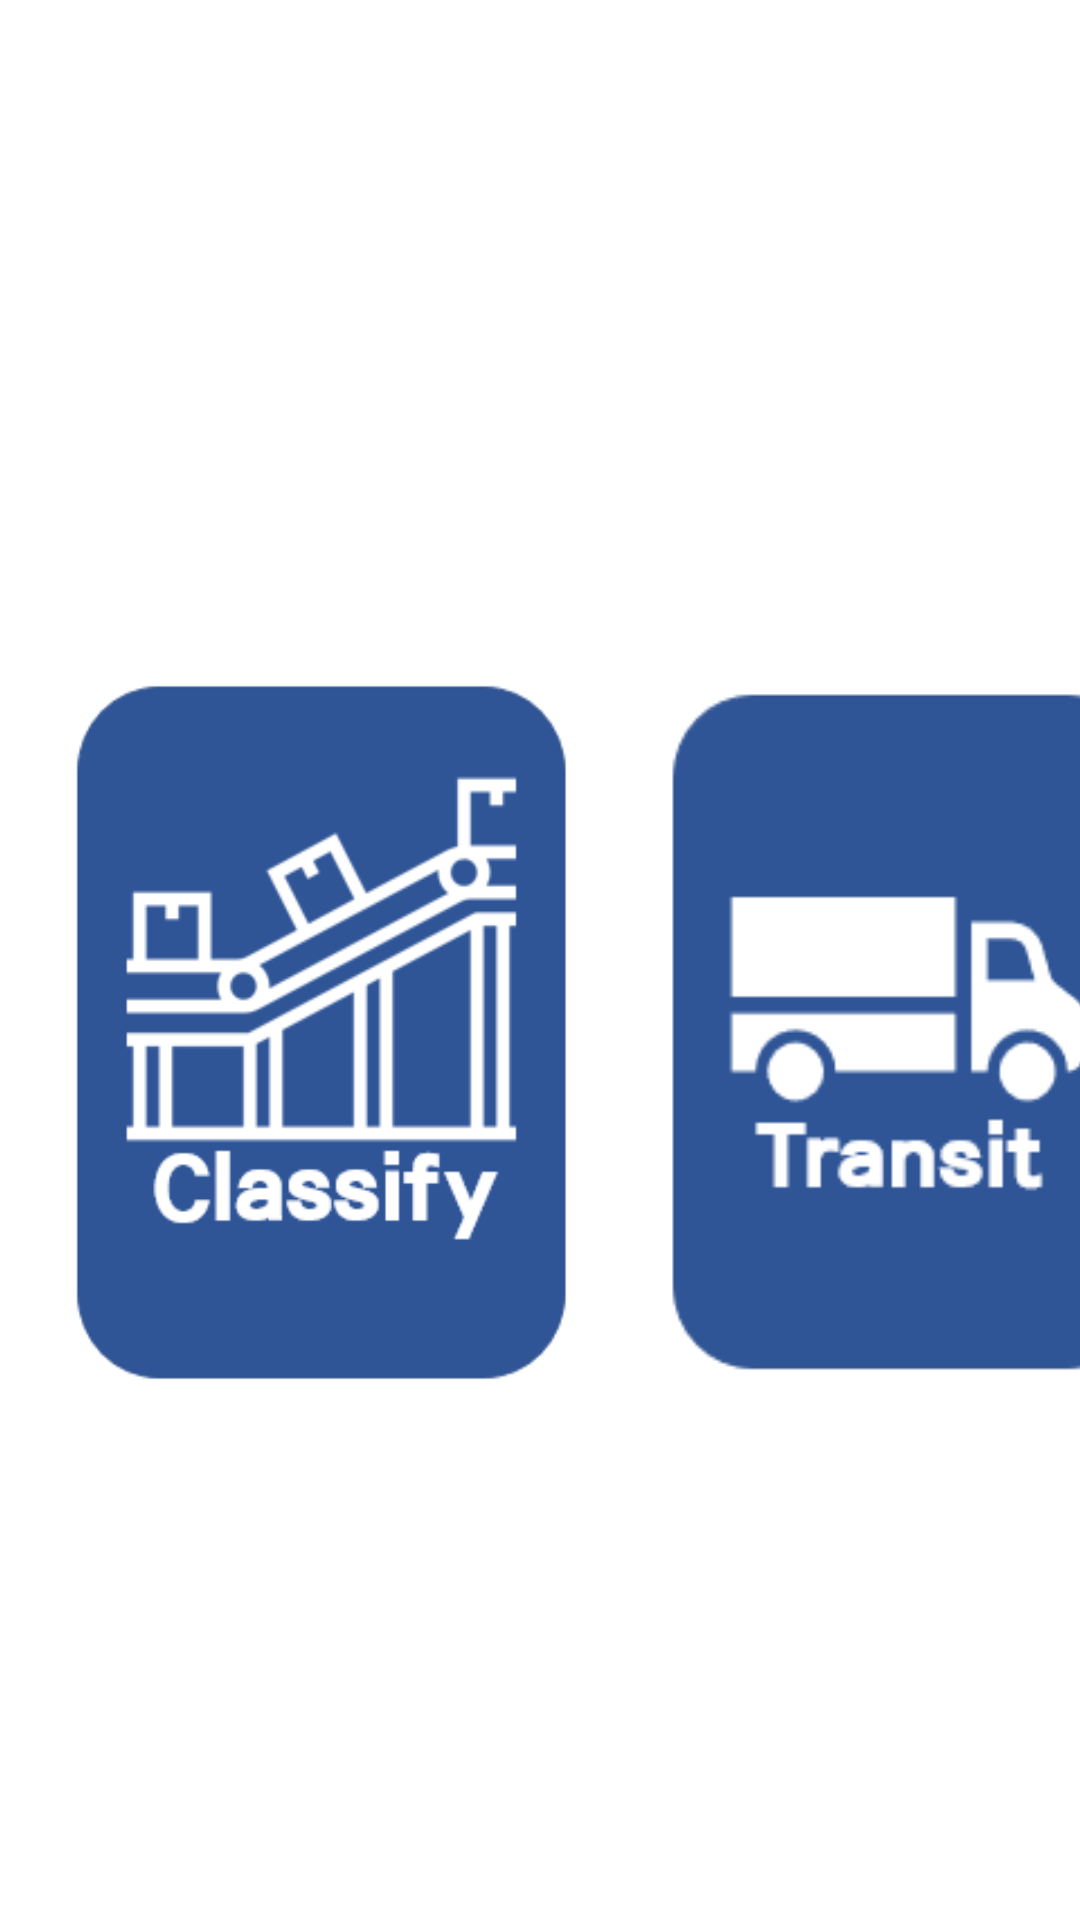

This screen was rendered from an Android layout file. Write that file and the resources it references.
<!-- AndroidManifest.xml: application theme AppTheme -->
<!-- res/layout/activity_btn_page.xml -->
<?xml version="1.0" encoding="utf-8"?>
<androidx.constraintlayout.widget.ConstraintLayout xmlns:android="http://schemas.android.com/apk/res/android"
    xmlns:app="http://schemas.android.com/apk/res-auto"
    xmlns:tools="http://schemas.android.com/tools"
    android:layout_width="match_parent"
    android:layout_height="match_parent"
    tools:context=".MainActivity"
    android:background="#ffffff">


    <LinearLayout
        android:layout_width="match_parent"
        android:layout_height="match_parent"
        android:orientation="vertical">

        <Space
            android:layout_width="wrap_content"
            android:layout_height="150dp" />

        <LinearLayout
            android:layout_width="match_parent"
            android:layout_height="match_parent"
            android:orientation="horizontal">

            <Button
                android:id="@+id/convey_btn"
                android:layout_width="180dp"
                android:layout_height="250dp"
                android:layout_marginStart="16dp"
                android:layout_marginLeft="16dp"
                android:layout_marginTop="68dp"
                android:background="@drawable/classify"
                android:textSize="20dp" />

            <Button
                android:id="@+id/transit_btn"
                android:layout_width="180dp"
                android:layout_height="250dp"
                android:layout_marginStart="16dp"
                android:layout_marginLeft="16dp"
                android:layout_marginTop="68dp"
                android:background="@drawable/btn2"
                android:textColor="#000000"
                android:textSize="20dp" />
        </LinearLayout>
    </LinearLayout>


</androidx.constraintlayout.widget.ConstraintLayout>
<!-- resources referenced by this layout -->
<resources>
  <!-- drawable btn2: png bitmap (drawable-v24, 4021 bytes) -->
  <!-- drawable classify: png bitmap (drawable, 9429 bytes) -->
  <style name="AppTheme" parent="Theme.AppCompat.Light.DarkActionBar">
          
          <item name="colorPrimary">@color/colorPrimary</item>
          <item name="colorPrimaryDark">@color/colorPrimaryDark</item>
          <item name="colorAccent">@color/colorAccent</item>
          <item name="actionBarSize">130dp</item>
      </style>
  <!-- not gathered from this repository: default colours our renderer supplied (Android Studio template values) -->
  <color name="colorPrimary">#FF6200EE</color>
  <color name="colorPrimaryDark">#FF3700B3</color>
  <color name="colorAccent">#FF03DAC5</color>
</resources>
